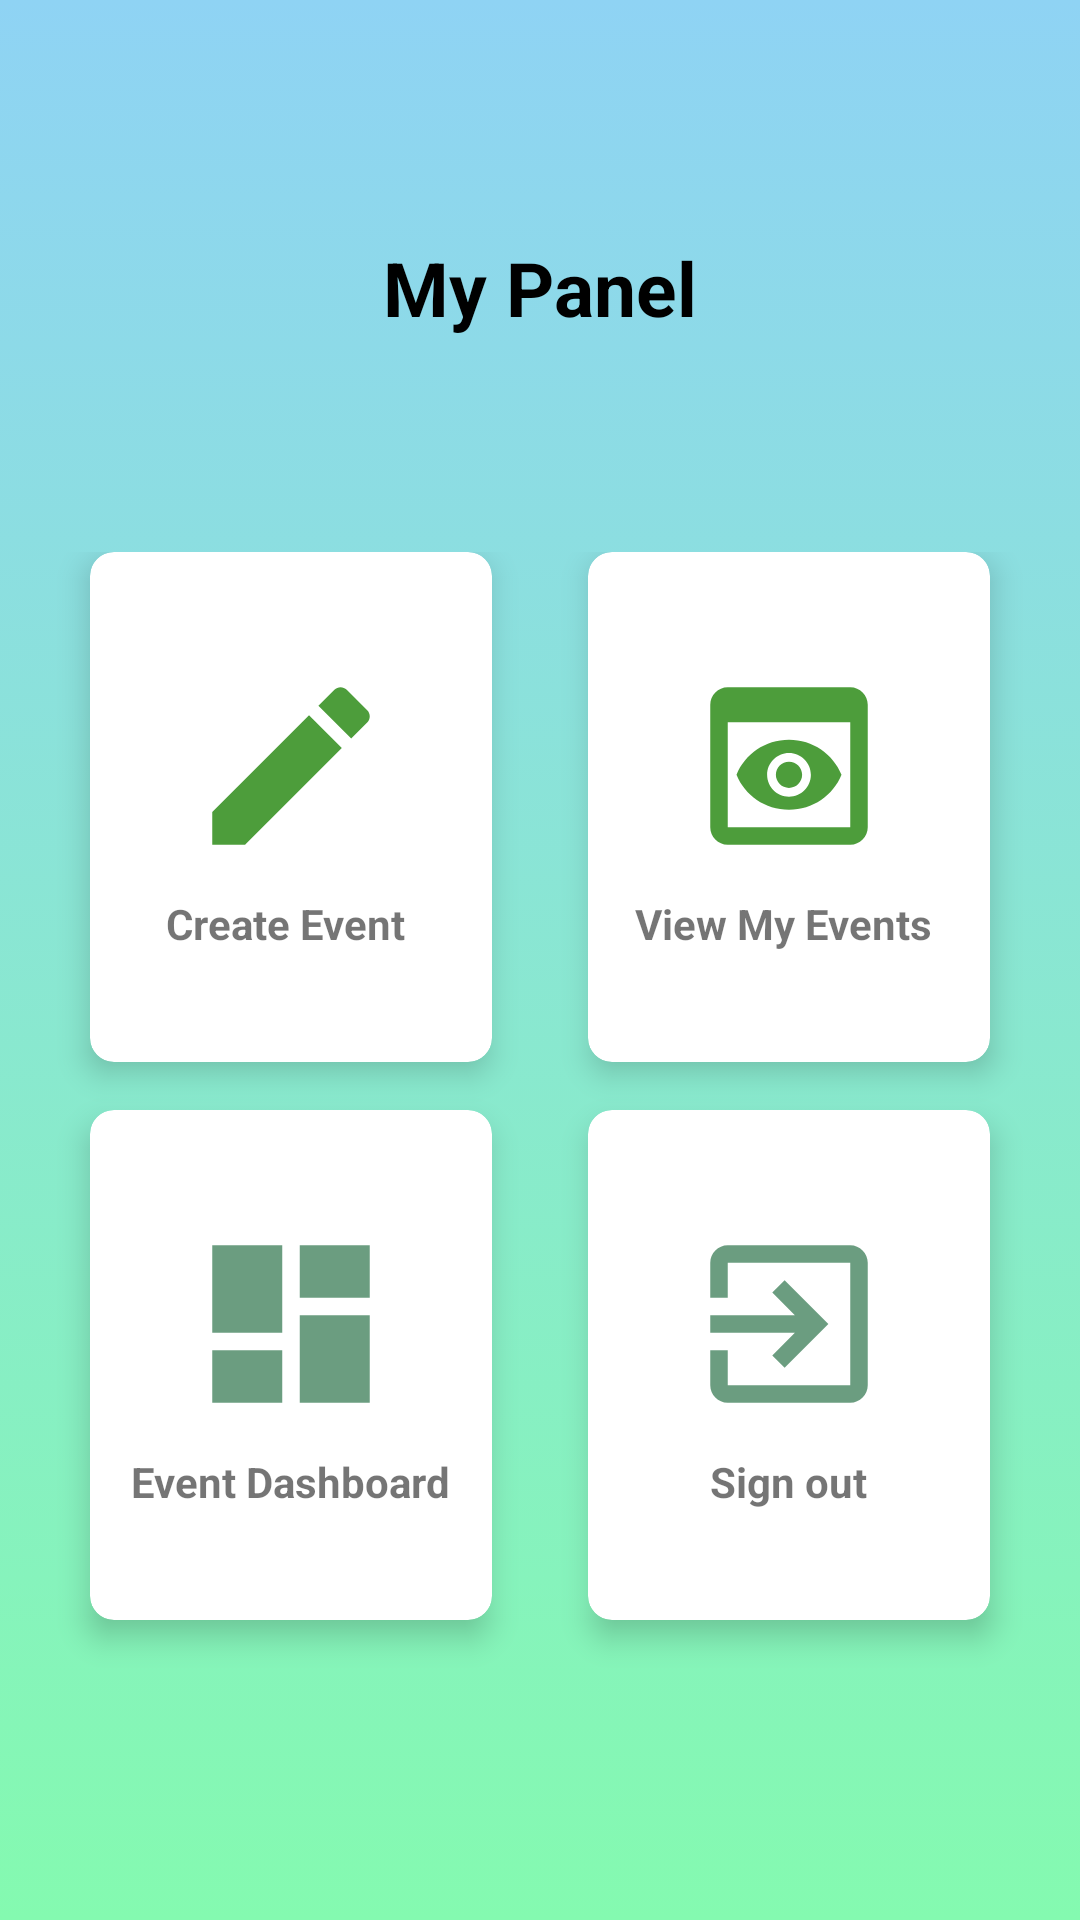

Write the Android layout XML for this screen, with the resource values it uses.
<!-- AndroidManifest.xml: application theme Theme.EventManegmentSystem -->
<!-- res/layout/activity_customer_panel.xml -->
<?xml version="1.0" encoding="utf-8"?>
<androidx.constraintlayout.widget.ConstraintLayout
    xmlns:android="http://schemas.android.com/apk/res/android"
    xmlns:app="http://schemas.android.com/apk/res-auto"
    xmlns:tools="http://schemas.android.com/tools"
    android:layout_width="match_parent"
    android:layout_height="match_parent"
    tools:context="com.example.eventmanegmentsystem.Activity.CustomerPanel"
    android:background="@drawable/ic_gradient_background">

    <View
        android:id="@+id/bg_top_header"
        android:layout_width="match_parent"
        android:layout_height="122dp"
        app:layout_constraintStart_toStartOf="parent"
        app:layout_constraintTop_toTopOf="parent" />


    <TextView
        android:id="@+id/user_name"
        android:layout_width="wrap_content"
        android:layout_height="47dp"
        android:layout_marginTop="32dp"
        android:text="My Panel"
        android:textColor="@color/black"
        android:textSize="25dp"
        android:textStyle="bold"
        app:layout_constraintBottom_toTopOf="@+id/gridLayout"
        app:layout_constraintEnd_toEndOf="@+id/bg_top_header"
        app:layout_constraintStart_toStartOf="parent"
        app:layout_constraintTop_toTopOf="parent"
        app:layout_constraintVertical_bias="0.516" />

    <GridLayout
        android:id="@+id/gridLayout"
        android:layout_width="match_parent"
        android:layout_height="400dp"
        android:layout_marginTop="170dp"
        android:layout_marginBottom="60dp"
        android:alignmentMode="alignMargins"
        android:columnCount="2"
        android:columnOrderPreserved="false"
        android:padding="14dp"
        android:rowCount="3"
        app:layout_constraintBottom_toBottomOf="parent"
        app:layout_constraintEnd_toEndOf="parent"
        app:layout_constraintStart_toStartOf="parent"
        app:layout_constraintTop_toTopOf="@id/bg_top_header"
        app:layout_constraintVertical_bias="0.0"
        app:layout_editor_absoluteX="0dp">

        <androidx.cardview.widget.CardView
            android:layout_width="0dp"
            android:layout_height="0dp"
            android:layout_rowWeight="1"
            android:layout_columnWeight="1"
            android:layout_marginLeft="16dp"
            android:layout_marginRight="16dp"
            android:layout_marginBottom="16dp"
            android:background="@color/black"
            android:onClick="onCreateEventCardViewClick"
            app:cardCornerRadius="8dp"
            app:cardElevation="6dp">

            <LinearLayout
                android:layout_width="130dp"
                android:layout_height="130dp"
                android:layout_gravity="center_horizontal|center_vertical"
                android:layout_margin="16dp"
                android:gravity="center"
                android:orientation="vertical">

                <ImageView
                    android:layout_width="70dp"
                    android:layout_height="70dp"
                    android:layout_gravity="center_horizontal"
                    android:background="@drawable/ic_create_event" />

                <TextView
                    android:layout_width="wrap_content"
                    android:layout_height="wrap_content"
                    android:layout_marginTop="8dp"

                    android:text="Create Event "

                    android:textSize="14sp"

                    android:textStyle="bold" />
            </LinearLayout>

        </androidx.cardview.widget.CardView>

        <androidx.cardview.widget.CardView
            android:layout_width="0dp"
            android:layout_height="0dp"
            android:layout_rowWeight="1"
            android:layout_columnWeight="1"
            android:layout_marginLeft="16dp"
            android:layout_marginRight="16dp"
            android:layout_marginBottom="16dp"
            android:background="@color/browser_actions_bg_grey"
            android:onClick="onViewCreatedEventCardViewClick"
            app:cardCornerRadius="8dp"
            app:cardElevation="6dp">

            <LinearLayout
                android:layout_width="130dp"
                android:layout_height="130dp"
                android:layout_gravity="center_horizontal|center_vertical"
                android:layout_margin="16dp"
                android:gravity="center"
                android:orientation="vertical">

                <ImageView
                    android:layout_width="70dp"
                    android:layout_height="70dp"
                    android:layout_gravity="center_horizontal"
                    android:background="@drawable/ic_view_created_event" />

                <TextView
                    android:layout_width="wrap_content"
                    android:layout_height="wrap_content"
                    android:layout_marginTop="8dp"
                    android:text="View My Events "
                    android:layout_gravity="center_horizontal"
                    android:textSize="14sp"
                    android:textStyle="bold" />
            </LinearLayout>

        </androidx.cardview.widget.CardView>

        <androidx.cardview.widget.CardView
            android:layout_width="0dp"
            android:layout_height="0dp"
            android:layout_rowWeight="1"
            android:layout_columnWeight="1"
            android:layout_marginLeft="16dp"
            android:layout_marginRight="16dp"
            android:layout_marginBottom="16dp"
            android:background="@color/black"
            android:onClick="onEventDashboardCardViewClick"
            app:cardCornerRadius="8dp"
            app:cardElevation="6dp">

            <LinearLayout
                android:layout_width="130dp"
                android:layout_height="130dp"
                android:layout_gravity="center_horizontal|center_vertical"
                android:layout_margin="16dp"
                android:gravity="center"
                android:orientation="vertical">

                <ImageView
                    android:layout_width="70dp"
                    android:layout_height="70dp"
                    android:layout_gravity="center_horizontal"
                    android:background="@drawable/ic_dashboard" />

                <TextView
                    android:layout_width="wrap_content"
                    android:layout_height="wrap_content"
                    android:layout_marginTop="8dp"
                    android:text="Event Dashboard"
                    android:textSize="14sp"
                    android:textStyle="bold" />
            </LinearLayout>

        </androidx.cardview.widget.CardView>

        <androidx.cardview.widget.CardView
            android:layout_width="0dp"
            android:layout_height="0dp"
            android:layout_rowWeight="1"
            android:layout_columnWeight="1"
            android:layout_marginLeft="16dp"
            android:layout_marginRight="16dp"
            android:layout_marginBottom="16dp"
            android:onClick="onLogoutCustomer"
            android:background="@color/black"
            app:cardCornerRadius="8dp"
            app:cardElevation="6dp">

            <LinearLayout
                android:layout_width="130dp"
                android:layout_height="130dp"
                android:layout_gravity="center_horizontal|center_vertical"
                android:layout_margin="16dp"
                android:gravity="center"
                android:orientation="vertical">

                <ImageView
                    android:layout_width="70dp"
                    android:layout_height="70dp"
                    android:layout_gravity="center_horizontal"
                    android:background="@drawable/ic_logout" />

                <TextView
                    android:layout_width="wrap_content"
                    android:layout_height="wrap_content"
                    android:layout_marginTop="8dp"
                    android:text="Sign out"
                    android:textSize="14sp"
                    android:textStyle="bold" />
            </LinearLayout>

        </androidx.cardview.widget.CardView>




    </GridLayout>



</androidx.constraintlayout.widget.ConstraintLayout>
<!-- resources referenced by this layout -->
<resources>
  <color name="black">#FF000000</color>
  <!-- drawable ic_create_event (drawable-anydpi) -->
  <vector xmlns:android="http://schemas.android.com/apk/res/android"
      android:width="24dp"
      android:height="24dp"
      android:viewportWidth="24"
      android:viewportHeight="24"
      android:tint="#20850A"
      android:alpha="0.8">
    <path
        android:fillColor="@android:color/white"
        android:pathData="M3,17.25V21h3.75L17.81,9.94l-3.75,-3.75L3,17.25zM20.71,7.04c0.39,-0.39 0.39,-1.02 0,-1.41l-2.34,-2.34c-0.39,-0.39 -1.02,-0.39 -1.41,0l-1.83,1.83 3.75,3.75 1.83,-1.83z"/>
  </vector>
  <!-- drawable ic_dashboard (drawable-anydpi) -->
  <vector xmlns:android="http://schemas.android.com/apk/res/android"
      android:width="24dp"
      android:height="24dp"
      android:viewportWidth="24"
      android:viewportHeight="24"
      android:tint="#468560"
      android:alpha="0.8">
    <path
        android:fillColor="@android:color/white"
        android:pathData="M3,13h8L11,3L3,3v10zM3,21h8v-6L3,15v6zM13,21h8L21,11h-8v10zM13,3v6h8L21,3h-8z"/>
  </vector>
  <!-- drawable ic_gradient_background (drawable) -->
  <?xml version="1.0" encoding="utf-8"?>
  <selector xmlns:android="http://schemas.android.com/apk/res/android">
      <item>
  
          <shape>
  
              <gradient
                  android:angle="90"
                  android:startColor="#84fab0"
                  android:endColor="#8fd3f4"
                  android:type="linear"/>
          </shape>
  
      </item>
  </selector>
  <!-- drawable ic_logout (drawable-anydpi) -->
  <vector xmlns:android="http://schemas.android.com/apk/res/android"
      android:width="24dp"
      android:height="24dp"
      android:viewportWidth="24"
      android:viewportHeight="24"
      android:tint="#468560"
      android:alpha="0.8"
      android:autoMirrored="true">
    <path
        android:fillColor="@android:color/white"
        android:pathData="M10.09,15.59L11.5,17l5,-5 -5,-5 -1.41,1.41L12.67,11H3v2h9.67l-2.58,2.59zM19,3H5c-1.11,0 -2,0.9 -2,2v4h2V5h14v14H5v-4H3v4c0,1.1 0.89,2 2,2h14c1.1,0 2,-0.9 2,-2V5c0,-1.1 -0.9,-2 -2,-2z"/>
  </vector>
  <!-- drawable ic_view_created_event (drawable-anydpi) -->
  <vector xmlns:android="http://schemas.android.com/apk/res/android"
      android:width="24dp"
      android:height="24dp"
      android:viewportWidth="24"
      android:viewportHeight="24"
      android:tint="#20850A"
      android:alpha="0.8">
    <path
        android:fillColor="@android:color/white"
        android:pathData="M19,3H5C3.89,3 3,3.9 3,5v14c0,1.1 0.89,2 2,2h14c1.1,0 2,-0.9 2,-2V5C21,3.9 20.11,3 19,3zM19,19H5V7h14V19zM13.5,13c0,0.83 -0.67,1.5 -1.5,1.5s-1.5,-0.67 -1.5,-1.5c0,-0.83 0.67,-1.5 1.5,-1.5S13.5,12.17 13.5,13zM12,9c-2.73,0 -5.06,1.66 -6,4c0.94,2.34 3.27,4 6,4s5.06,-1.66 6,-4C17.06,10.66 14.73,9 12,9zM12,15.5c-1.38,0 -2.5,-1.12 -2.5,-2.5c0,-1.38 1.12,-2.5 2.5,-2.5c1.38,0 2.5,1.12 2.5,2.5C14.5,14.38 13.38,15.5 12,15.5z"/>
  </vector>
  <style name="Theme.EventManegmentSystem" parent="Theme.AppCompat.Light.NoActionBar">
          
          <item name="colorPrimary">@color/purple_500</item>
          <item name="colorPrimaryVariant">@color/purple_700</item>
          <item name="colorOnPrimary">@color/white</item>
          
          <item name="colorSecondary">@color/teal_200</item>
          <item name="colorSecondaryVariant">@color/teal_700</item>
          <item name="colorOnSecondary">@color/black</item>
          
          <item name="android:statusBarColor" tools:targetApi="l">?attr/colorPrimaryVariant</item>
          
      </style>
  <color name="purple_500">#FF6200EE</color>
  <color name="purple_700">#FF3700B3</color>
  <color name="white">#FFFFFFFF</color>
  <color name="teal_200">#FF03DAC5</color>
  <color name="teal_700">#FF018786</color>
</resources>
